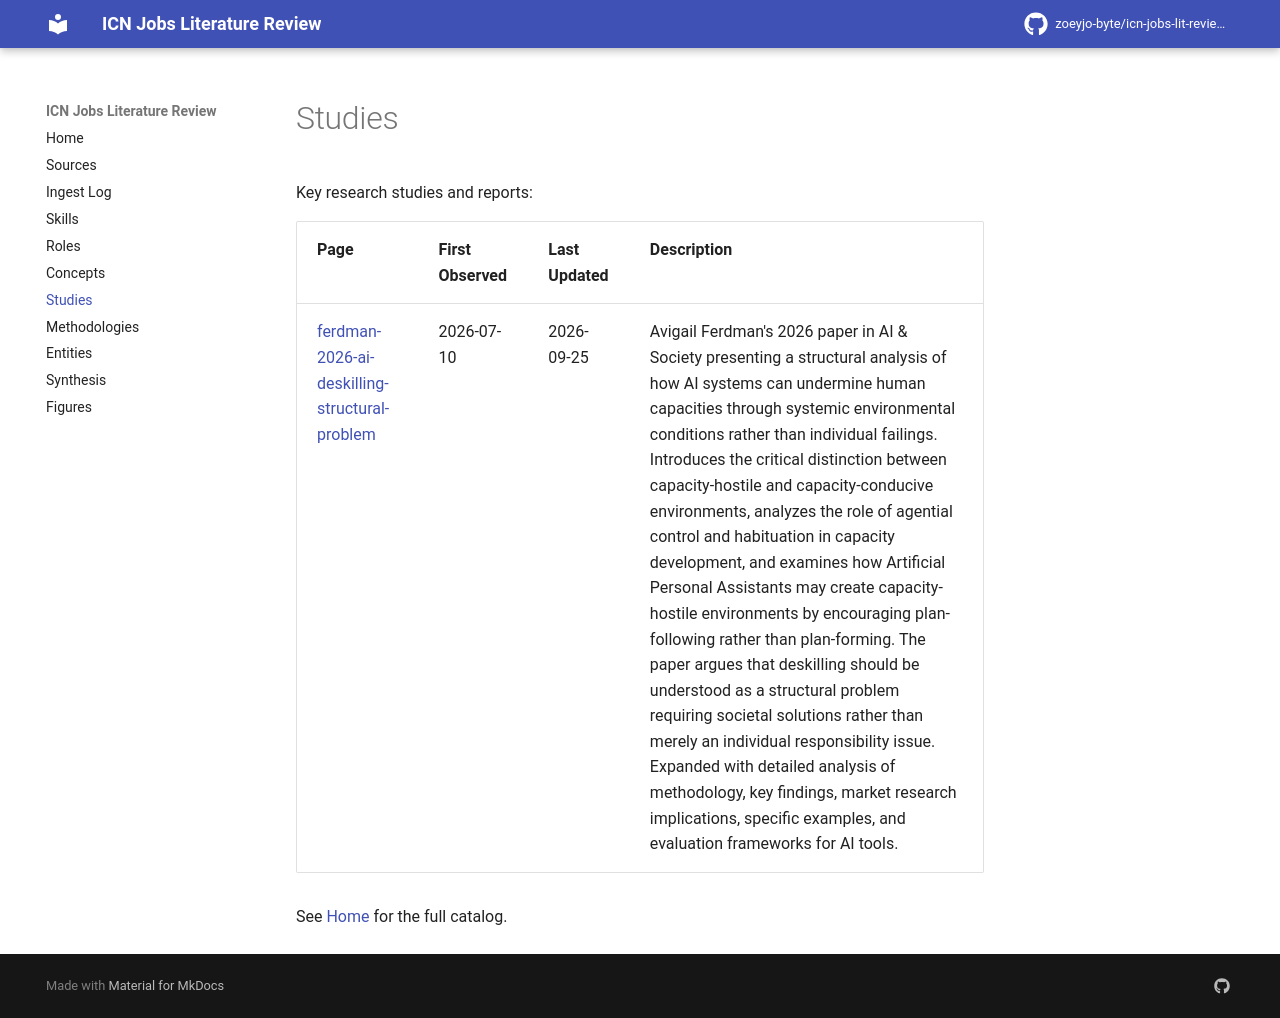

repository: zoeyjo-byte/icn-jobs-lit-review · page: studies/index.html · generator: mkdocs

# Studies

Key research studies and reports:

| Page | First Observed | Last Updated | Description |
|------|---------------|-------------|-------------|
| [[ferdman-2026-ai-deskilling-structural-problem]] | 2026-07-10 | 2026-09-25 | Avigail Ferdman's 2026 paper in AI & Society presenting a structural analysis of how AI systems can undermine human capacities through systemic environmental conditions rather than individual failings. Introduces the critical distinction between capacity-hostile and capacity-conducive environments, analyzes the role of agential control and habituation in capacity development, and examines how Artificial Personal Assistants may create capacity-hostile environments by encouraging plan-following rather than plan-forming. The paper argues that deskilling should be understood as a structural problem requiring societal solutions rather than merely an individual responsibility issue. Expanded with detailed analysis of methodology, key findings, market research implications, specific examples, and evaluation frameworks for AI tools. |

See [[index|Home]] for the full catalog.
